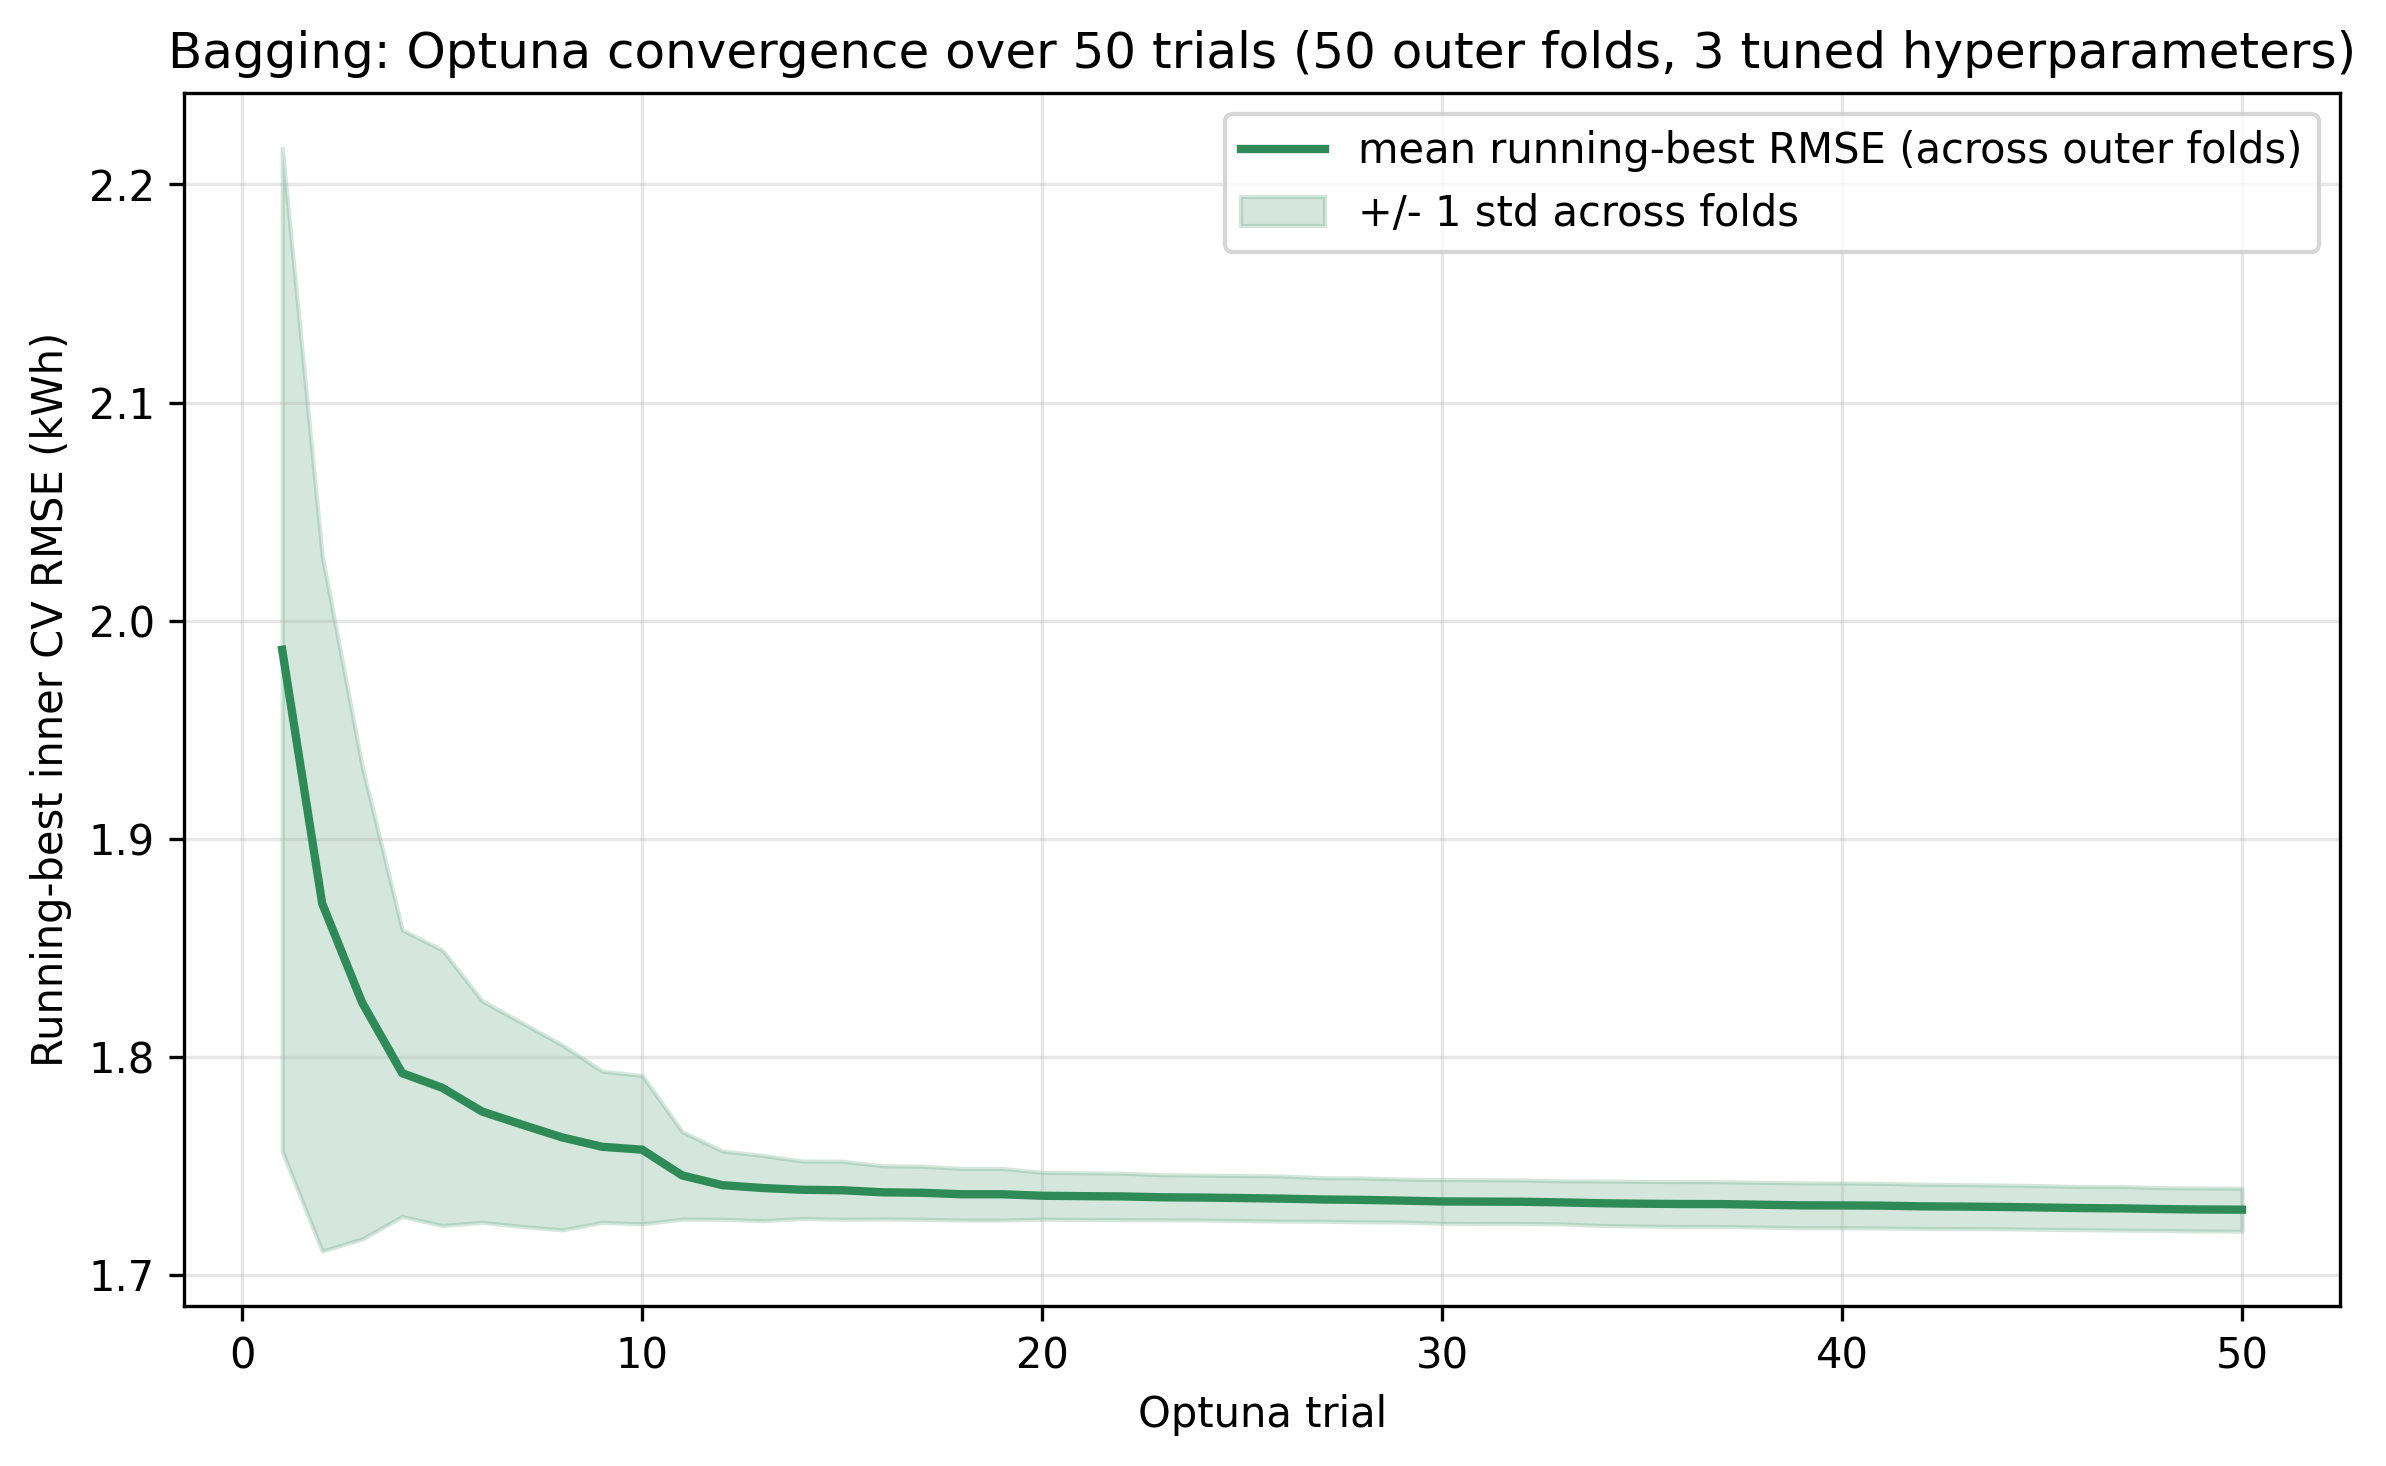

The file beside this chart, header and first rows:
trial, mean_running_best_rmse, std_running_best_rmse
1, 1.987, 0.23
2, 1.87, 0.1593
3, 1.825, 0.1083
4, 1.793, 0.06567
5, 1.786, 0.06315
6, 1.775, 0.05076
7, 1.769, 0.04667
8, 1.763, 0.04239
9, 1.759, 0.03465
10, 1.757, 0.034
11, 1.746, 0.02005
12, 1.741, 0.01566
13, 1.74, 0.01495
14, 1.739, 0.01317
15, 1.739, 0.01331
16, 1.738, 0.01219
17, 1.738, 0.01218
18, 1.737, 0.01184
19, 1.737, 0.01184
20, 1.736, 0.01073
21, 1.736, 0.0107
22, 1.736, 0.01066
23, 1.736, 0.01034
24, 1.735, 0.01027
25, 1.735, 0.01034
26, 1.735, 0.01036
27, 1.735, 0.009974
28, 1.734, 0.01007
29, 1.734, 0.009862
30, 1.734, 0.01002
31, 1.734, 0.01003
32, 1.734, 0.009955
33, 1.733, 0.009868
34, 1.733, 0.0102
35, 1.733, 0.01023
36, 1.733, 0.01032
37, 1.732, 0.01025
38, 1.732, 0.01027
39, 1.732, 0.0103
40, 1.732, 0.01026
41, 1.732, 0.01022
42, 1.731, 0.01014
43, 1.731, 0.01011
44, 1.731, 0.01003
45, 1.731, 0.01001
46, 1.731, 0.009893
47, 1.731, 0.009992
48, 1.73, 0.009803
49, 1.73, 0.009842
50, 1.73, 0.009844
